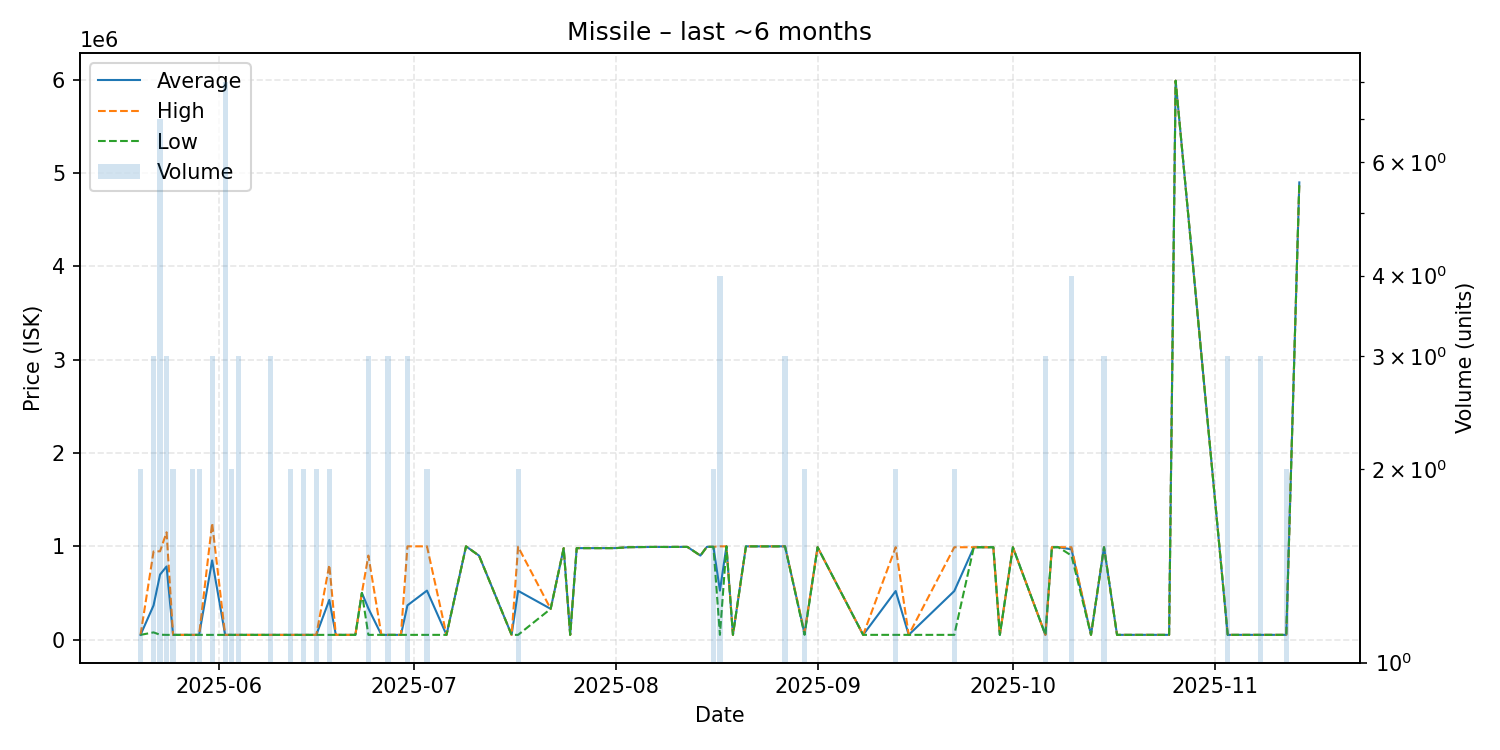

Values plotted in this chart, from the file beside it:
date, average, highest, lowest, order_count, volume
2025-05-20, 50000, 50000, 50000, 2, 2
2025-05-22, 365700, 944000, 76550, 3, 3
2025-05-23, 696843, 946000, 51550, 7, 7
2025-05-24, 783333, 1150000, 50000, 3, 3
2025-05-25, 50000, 50000, 50000, 1, 2
2025-05-26, 50000, 50000, 50000, 1, 1
2025-05-27, 50000, 50000, 50000, 1, 1
2025-05-28, 50000, 50000, 50000, 2, 2
2025-05-29, 50000, 50000, 50000, 2, 2
2025-05-31, 848333, 1247500, 50000, 3, 3
2025-06-02, 50000, 50000, 50000, 4, 8
2025-06-03, 50000, 50000, 50000, 2, 2
2025-06-04, 50000, 50000, 50000, 3, 3
2025-06-09, 50000, 50000, 50000, 1, 3
2025-06-10, 50010, 50010, 50010, 1, 1
2025-06-11, 50000, 50000, 50000, 1, 1
2025-06-12, 50000, 50000, 50000, 1, 2
2025-06-13, 50000, 50000, 50000, 1, 1
2025-06-14, 50000, 50000, 50000, 2, 2
2025-06-16, 50000, 50000, 50000, 1, 2
2025-06-18, 425000, 800000, 50000, 2, 2
2025-06-19, 50000, 50000, 50000, 1, 1
2025-06-22, 50000, 50000, 50000, 1, 1
2025-06-23, 500000, 500000, 500000, 1, 1
2025-06-24, 333393, 900000, 50090, 3, 3
2025-06-26, 50100, 50100, 50100, 1, 1
2025-06-27, 50100, 50100, 50100, 2, 3
2025-06-28, 50100, 50100, 50100, 1, 1
2025-06-29, 50100, 50100, 50100, 1, 1
2025-06-30, 366367, 998900, 50100, 3, 3
2025-07-03, 524550, 999000, 50100, 2, 2
2025-07-06, 50100, 50100, 50100, 1, 1
2025-07-09, 999000, 999000, 999000, 1, 1
2025-07-11, 899000, 899000, 899000, 1, 1
2025-07-16, 50110, 50110, 50110, 1, 1
2025-07-17, 522055, 994000, 50110, 2, 2
2025-07-22, 329000, 329000, 329000, 1, 1
2025-07-24, 979000, 979000, 979000, 1, 1
2025-07-25, 50120, 50120, 50120, 1, 1
2025-07-26, 979800, 979800, 979800, 1, 1
2025-07-30, 979900, 979900, 979900, 1, 1
2025-08-01, 980000, 980000, 980000, 1, 1
2025-08-03, 990000, 990000, 990000, 1, 1
2025-08-07, 992800, 992800, 992800, 1, 1
2025-08-09, 992000, 992000, 992000, 1, 1
2025-08-10, 992900, 992900, 992900, 1, 1
2025-08-12, 993000, 993000, 993000, 1, 1
2025-08-14, 900000, 900000, 900000, 1, 1
2025-08-15, 994000, 994000, 994000, 1, 1
2025-08-16, 994000, 994000, 994000, 2, 2
2025-08-17, 524560, 999000, 50120, 3, 4
2025-08-18, 999000, 999000, 999000, 1, 1
2025-08-19, 50120, 50120, 50120, 1, 1
2025-08-21, 998900, 998900, 998900, 1, 1
2025-08-24, 998500, 998500, 998500, 1, 1
2025-08-27, 998967, 999000, 998900, 2, 3
2025-08-30, 62565, 75000, 50130, 2, 2
2025-09-01, 989900, 989900, 989900, 1, 1
2025-09-08, 50130, 50130, 50130, 1, 1
2025-09-13, 519970, 989800, 50139, 2, 2
... 24 more rows
